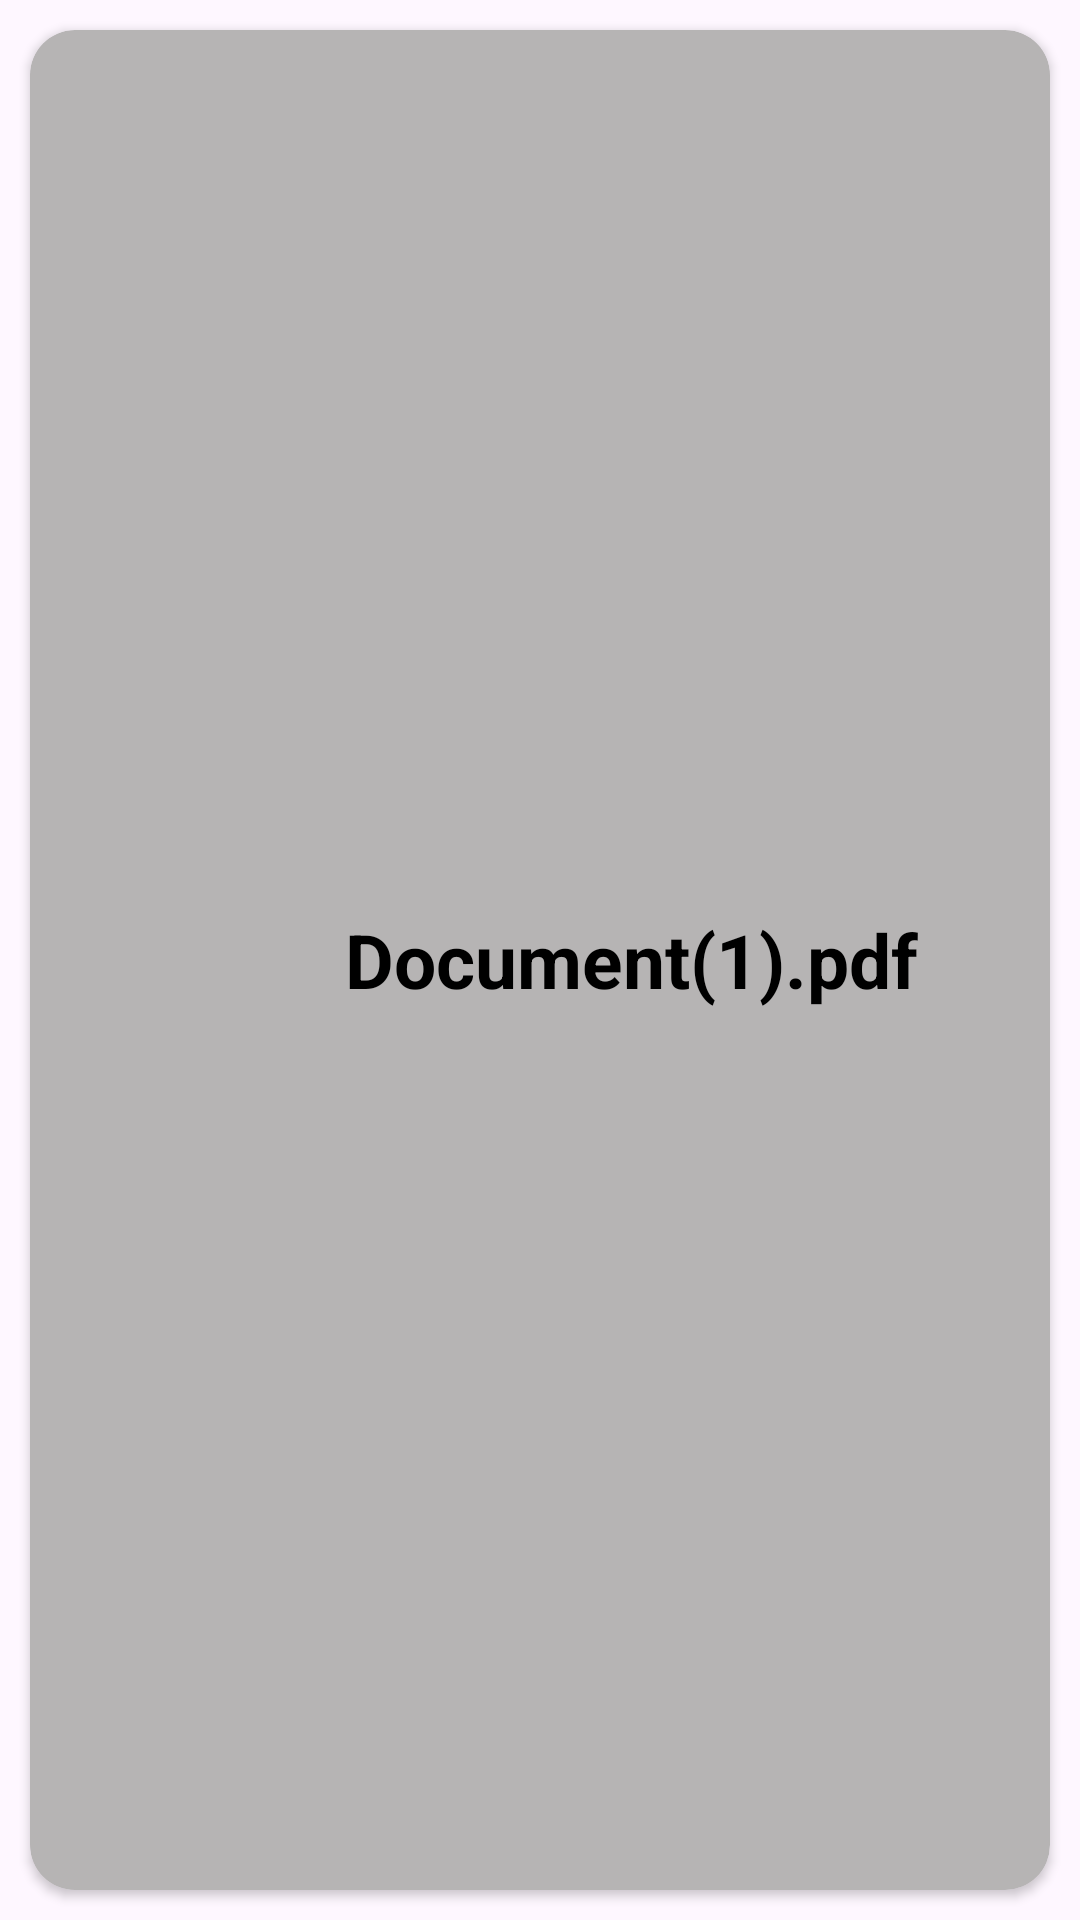

Here is an Android app screen rendered from its layout file. Give the layout XML and the strings, colors and styles it references.
<!-- AndroidManifest.xml: application theme Theme.LockerBoxMark2 -->
<!-- res/layout/pdf_viewer_row.xml -->
<?xml version="1.0" encoding="utf-8"?>
<androidx.constraintlayout.widget.ConstraintLayout
    xmlns:android="http://schemas.android.com/apk/res/android"
    xmlns:app="http://schemas.android.com/apk/res-auto"
    xmlns:tools="http://schemas.android.com/tools"
    android:layout_width="match_parent"
    android:layout_height="140dp">
    <androidx.cardview.widget.CardView
        android:id="@+id/pdfRowCard"
        android:layout_width="match_parent"
        android:layout_height="match_parent"
        android:layout_margin="10dp"
        android:backgroundTint="#B6B4B4"
        app:cardCornerRadius="15dp"
        app:layout_constraintBottom_toBottomOf="parent"
        app:layout_constraintLeft_toLeftOf="parent"
        app:layout_constraintRight_toRightOf="parent"
        app:layout_constraintTop_toTopOf="parent"
        tools:layout_editor_absoluteX="10dp">
        <androidx.appcompat.widget.LinearLayoutCompat
            android:layout_width="match_parent"
            android:layout_height="match_parent"
            android:orientation="vertical">
            <androidx.appcompat.widget.LinearLayoutCompat
                android:layout_width="match_parent"
                android:layout_height="0dp"
                android:layout_weight="2"
                android:orientation="horizontal">
                <androidx.appcompat.widget.AppCompatImageView
                    android:layout_width="0dp"
                    android:layout_height="match_parent"
                    android:layout_weight="0.8"
                    android:padding="10dp"
                    android:src="@drawable/pdf">
                </androidx.appcompat.widget.AppCompatImageView>
                <androidx.appcompat.widget.AppCompatTextView
                    android:id="@+id/pdfName"
                    android:layout_width="0dp"
                    android:layout_height="match_parent"
                    android:layout_weight="2"
                    android:gravity="center"
                    android:paddingStart="8dp"
                    android:text="Document(1).pdf"
                    android:textAlignment="textStart"
                    android:textAppearance="@color/black"
                    android:textSize="25sp"
                    android:textStyle="bold">
                </androidx.appcompat.widget.AppCompatTextView>
            </androidx.appcompat.widget.LinearLayoutCompat>
        </androidx.appcompat.widget.LinearLayoutCompat>
    </androidx.cardview.widget.CardView>
</androidx.constraintlayout.widget.ConstraintLayout>
<!-- resources referenced by this layout -->
<resources>
  <style name="Theme.LockerBoxMark2" parent="Base.Theme.LockerBoxMark2" />
  <style name="Base.Theme.LockerBoxMark2" parent="Theme.Material3.DayNight.NoActionBar">
          
          
      </style>
  <!-- not gathered from this repository: default colours our renderer supplied (Android Studio template values) -->
  <color name="black">#FF000000</color>
</resources>
